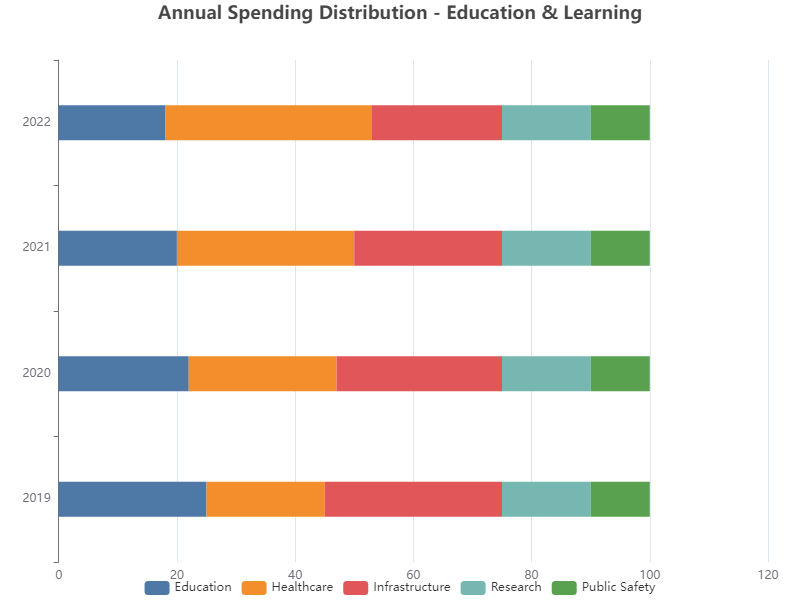

The file beside this chart, header and first rows:
Year, Education, Healthcare, Infrastructure, Research, Public Safety
2019, 25, 20, 30, 15, 10
2020, 22, 25, 28, 15, 10
2021, 20, 30, 25, 15, 10
2022, 18, 35, 22, 15, 10
